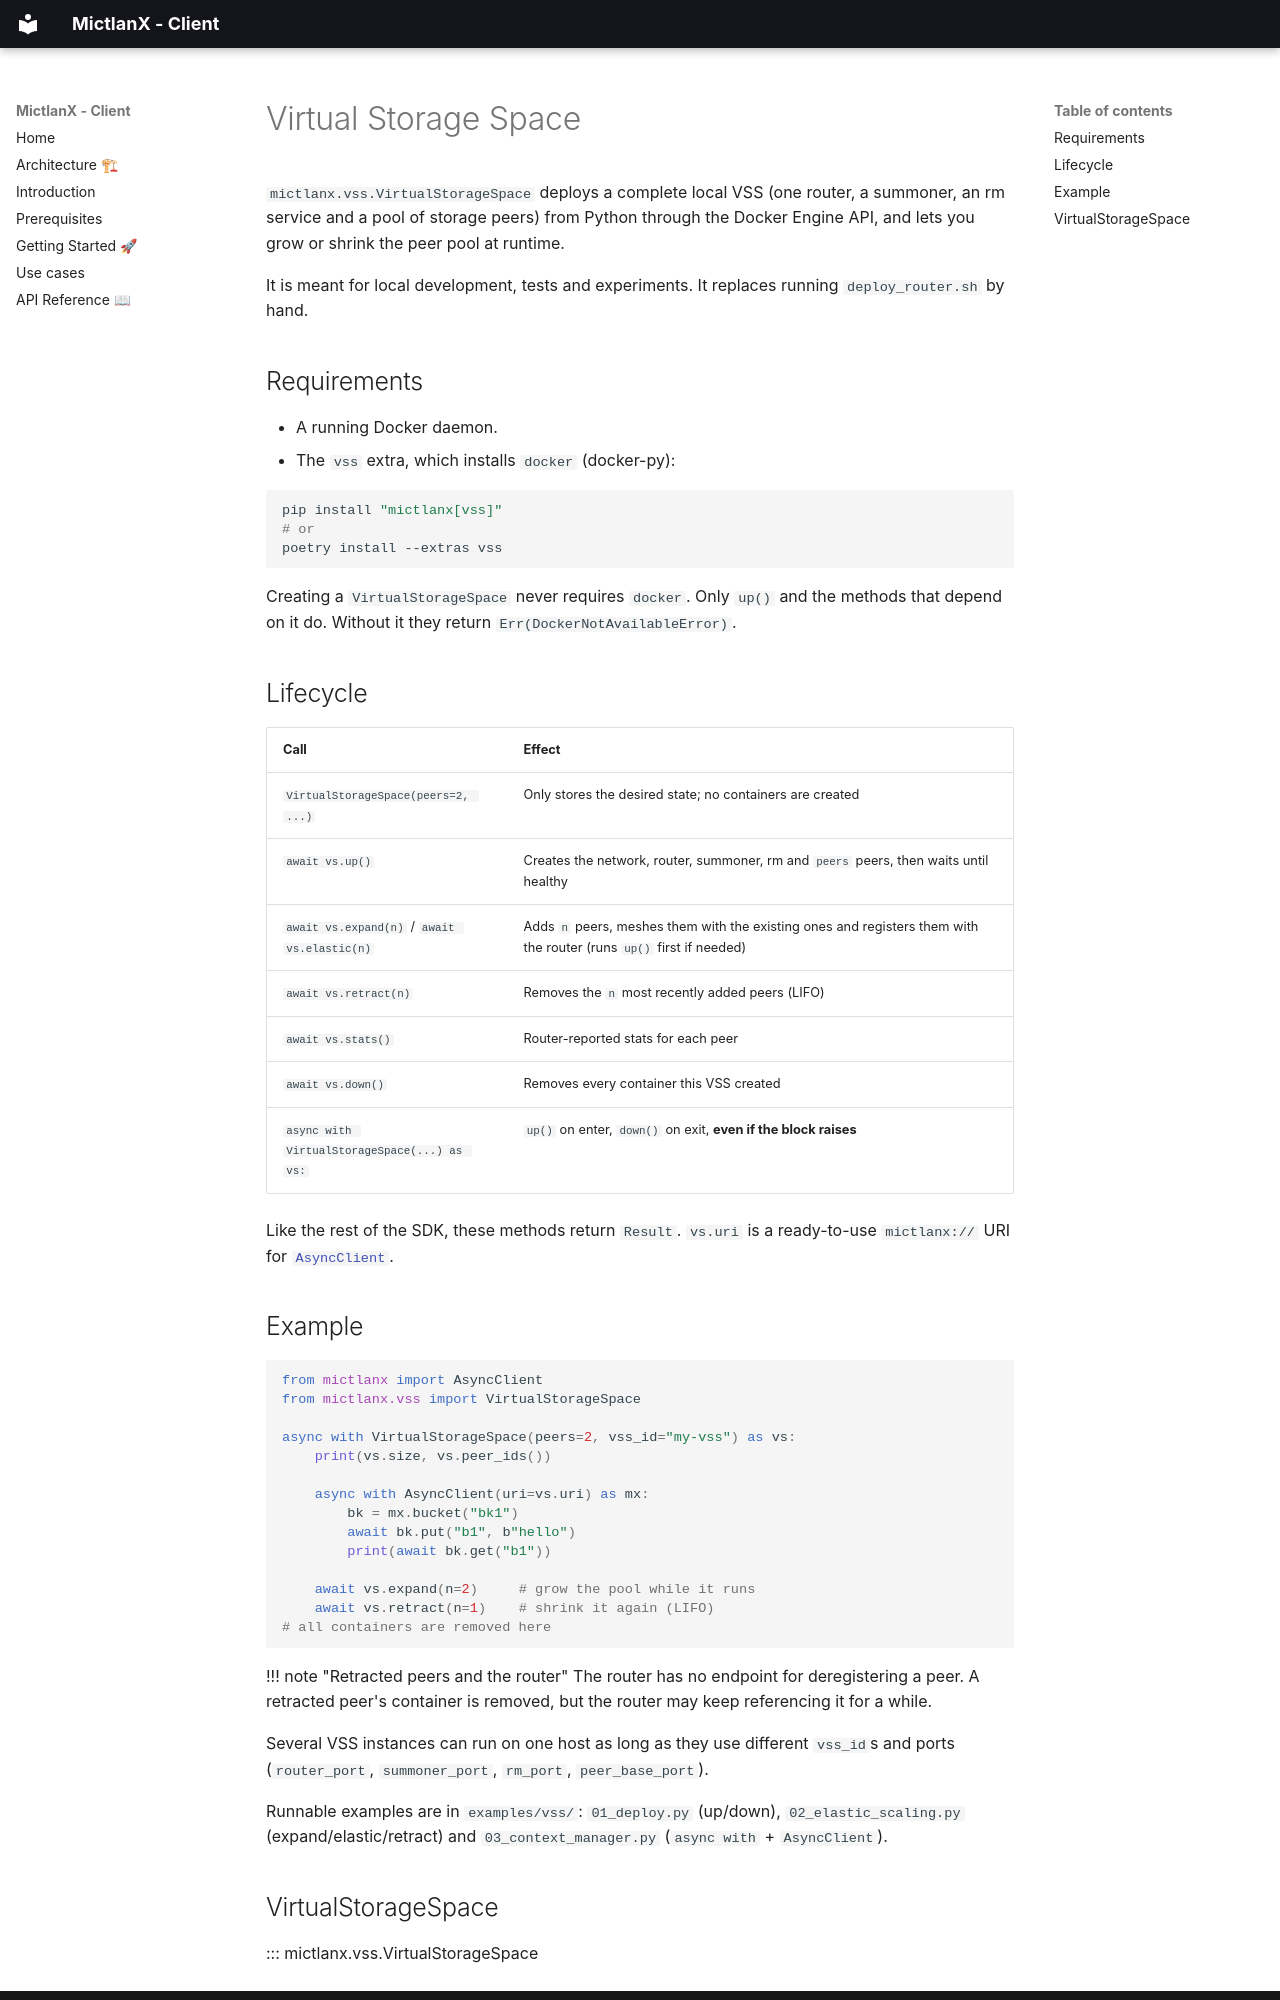

repository: jub-ecosystem/mictlanx-client · page: api-reference/vss/index.html · generator: mkdocs

# Virtual Storage Space

`mictlanx.vss.VirtualStorageSpace` deploys a complete local VSS (one router, a summoner, an rm service and a pool of storage peers) from Python through the Docker Engine API, and lets you grow or shrink the peer pool at runtime.

It is meant for local development, tests and experiments. It replaces running `deploy_router.sh` by hand.

## Requirements

- A running Docker daemon.
- The `vss` extra, which installs `docker` (docker-py):

```sh
pip install "mictlanx[vss]"
# or
poetry install --extras vss
```

Creating a `VirtualStorageSpace` never requires `docker`. Only `up()` and the methods that depend on it do. Without it they return `Err(DockerNotAvailableError)`.

## Lifecycle

| Call | Effect |
|---|---|
| `VirtualStorageSpace(peers=2, ...)` | Only stores the desired state; no containers are created |
| `await vs.up()` | Creates the network, router, summoner, rm and `peers` peers, then waits until healthy |
| `await vs.expand(n)` / `await vs.elastic(n)` | Adds `n` peers, meshes them with the existing ones and registers them with the router (runs `up()` first if needed) |
| `await vs.retract(n)` | Removes the `n` most recently added peers (LIFO) |
| `await vs.stats()` | Router-reported stats for each peer |
| `await vs.down()` | Removes every container this VSS created |
| `async with VirtualStorageSpace(...) as vs:` | `up()` on enter, `down()` on exit, **even if the block raises** |

Like the rest of the SDK, these methods return `Result`. `vs.uri` is a ready-to-use `mictlanx://` URI for [`AsyncClient`](async-client.md).

## Example

```python
from mictlanx import AsyncClient
from mictlanx.vss import VirtualStorageSpace

async with VirtualStorageSpace(peers=2, vss_id="my-vss") as vs:
    print(vs.size, vs.peer_ids())

    async with AsyncClient(uri=vs.uri) as mx:
        bk = mx.bucket("bk1")
        await bk.put("b1", b"hello")
        print(await bk.get("b1"))

    await vs.expand(n=2)     # grow the pool while it runs
    await vs.retract(n=1)    # shrink it again (LIFO)
# all containers are removed here
```

!!! note "Retracted peers and the router"
    The router has no endpoint for deregistering a peer. A retracted peer's container is removed, but the router may keep referencing it for a while.

Several VSS instances can run on one host as long as they use different `vss_id`s and ports (`router_port`, `summoner_port`, `rm_port`, `peer_base_port`).

Runnable examples are in `examples/vss/`: `01_deploy.py` (up/down), `02_elastic_scaling.py` (expand/elastic/retract) and `03_context_manager.py` (`async with` + `AsyncClient`).
